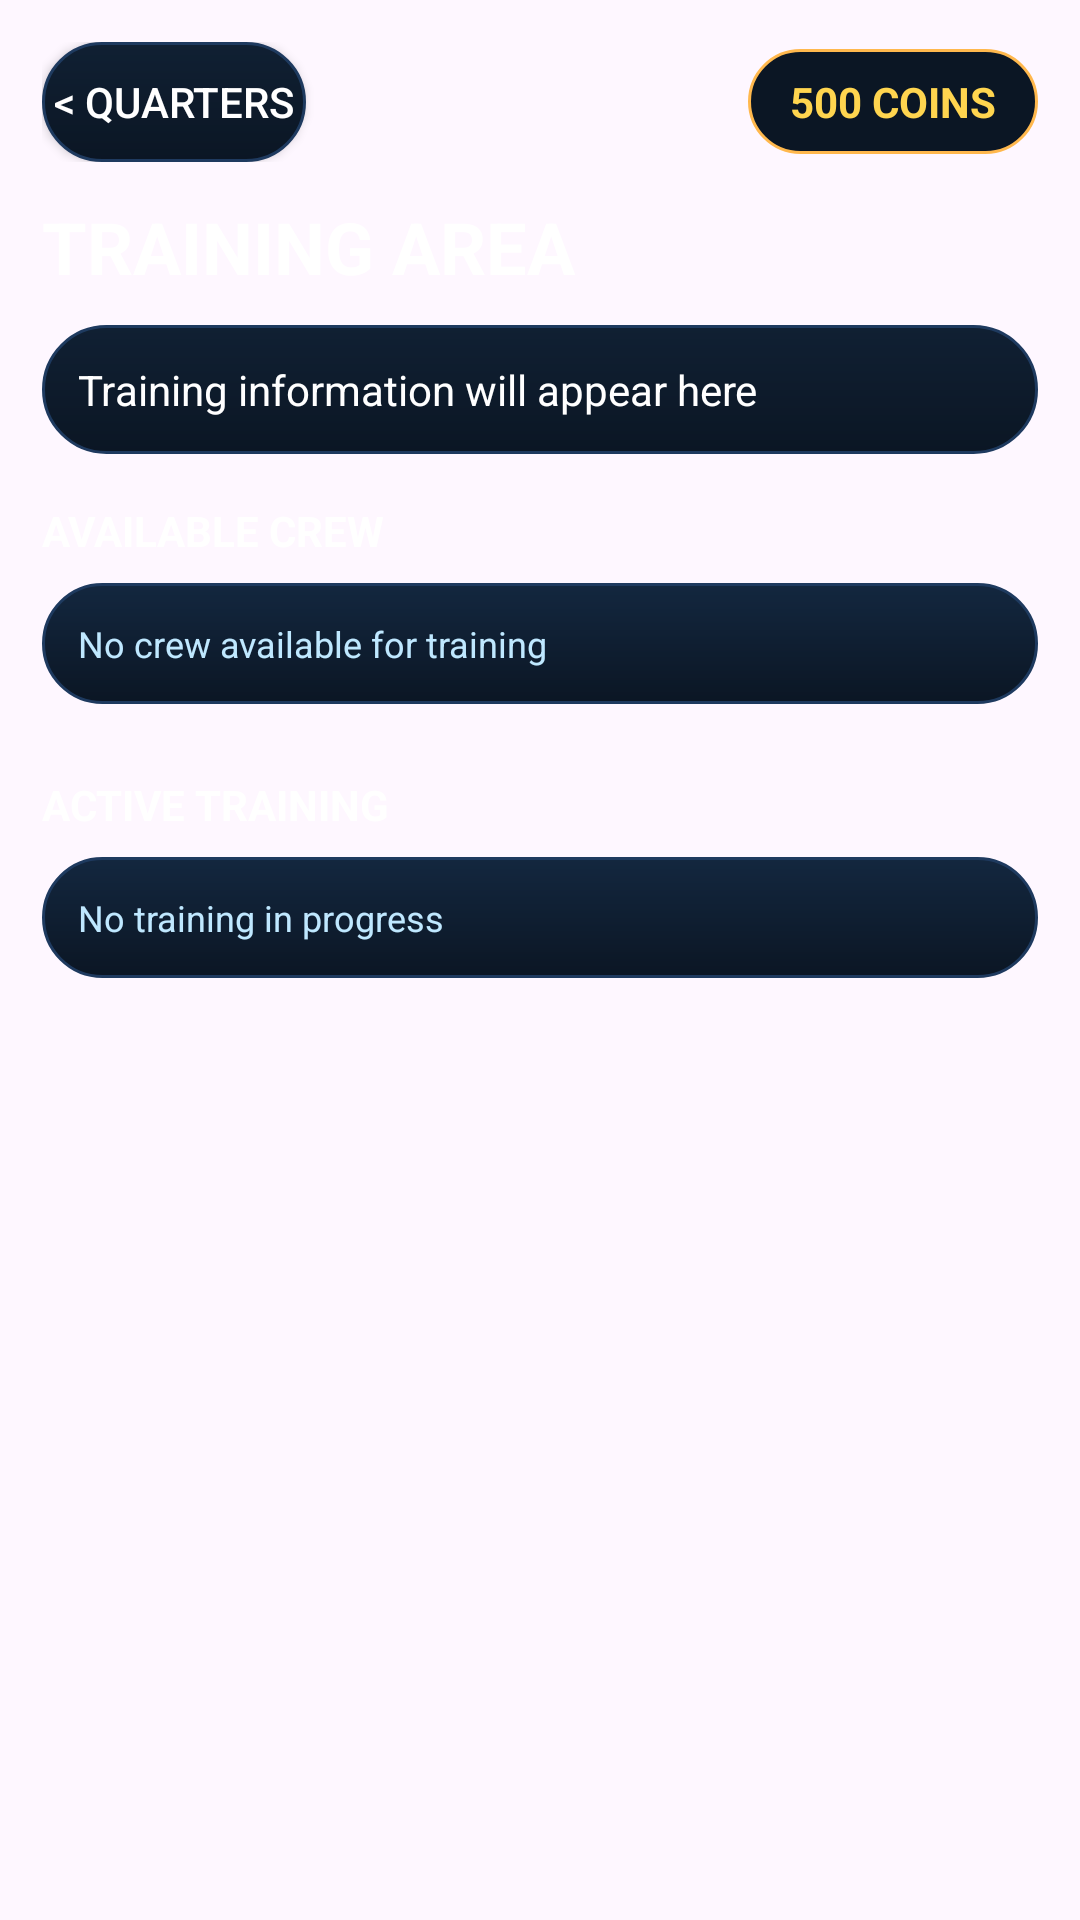

This screen was rendered from an Android layout file. Write that file and the resources it references.
<!-- AndroidManifest.xml: application theme Theme.Space_colony_game -->
<!-- res/layout/fragment_training.xml -->
<?xml version="1.0" encoding="utf-8"?>
<FrameLayout xmlns:android="http://schemas.android.com/apk/res/android"
    android:layout_width="match_parent"
    android:layout_height="match_parent">

    <ImageView
        android:id="@+id/ivTrainingBackground"
        android:layout_width="match_parent"
        android:layout_height="match_parent"
        android:scaleType="centerCrop"
        android:src="@drawable/background" />

    <ScrollView
        android:layout_width="match_parent"
        android:layout_height="match_parent"
        android:fillViewport="true"
        android:overScrollMode="never">

        <LinearLayout
            android:layout_width="match_parent"
            android:layout_height="wrap_content"
            android:orientation="vertical"
            android:padding="14dp">

            <LinearLayout
                android:layout_width="match_parent"
                android:layout_height="wrap_content"
                android:gravity="center_vertical"
                android:orientation="horizontal">

                <Button
                    android:id="@+id/btnBackFromTraining"
                    android:layout_width="wrap_content"
                    android:layout_height="40dp"
                    android:background="@drawable/dashboard_nav_card_bg"
                    android:text="&lt; Quarters"
                    android:textColor="#FFFFFF" />

                <View
                    android:layout_width="0dp"
                    android:layout_height="1dp"
                    android:layout_weight="1" />

                <TextView
                    android:id="@+id/tvTrainingCoins"
                    android:layout_width="wrap_content"
                    android:layout_height="wrap_content"
                    android:background="@drawable/dashboard_coin_pill_bg"
                    android:paddingHorizontal="14dp"
                    android:paddingVertical="8dp"
                    android:text="500 COINS"
                    android:textColor="#FFD54F"
                    android:textStyle="bold" />
            </LinearLayout>

            <TextView
                android:layout_width="wrap_content"
                android:layout_height="wrap_content"
                android:layout_marginTop="12dp"
                android:text="TRAINING AREA"
                android:textColor="#FFFFFF"
                android:textSize="24sp"
                android:textStyle="bold" />

            <TextView
                android:id="@+id/tvTrainingSummary"
                android:layout_width="match_parent"
                android:layout_height="wrap_content"
                android:layout_marginTop="10dp"
                android:background="@drawable/dashboard_panel_bg"
                android:padding="12dp"
                android:text="Training information will appear here"
                android:textColor="#FFFFFF" />

            <TextView
                android:layout_width="wrap_content"
                android:layout_height="wrap_content"
                android:layout_marginTop="16dp"
                android:text="AVAILABLE CREW"
                android:textColor="#FFFFFF"
                android:textSize="14sp"
                android:textStyle="bold" />

            <TextView
                android:id="@+id/tvNoAvailableCrew"
                android:layout_width="match_parent"
                android:layout_height="wrap_content"
                android:layout_marginTop="8dp"
                android:background="@drawable/dashboard_stat_bg"
                android:padding="12dp"
                android:text="No crew available for training"
                android:textColor="#BFE8FF"
                android:textSize="12sp" />

            <androidx.recyclerview.widget.RecyclerView
                android:id="@+id/rvTrainingCrew"
                android:layout_width="match_parent"
                android:layout_height="wrap_content"
                android:layout_marginTop="8dp"
                android:nestedScrollingEnabled="false"
                android:overScrollMode="never" />

            <TextView
                android:layout_width="wrap_content"
                android:layout_height="wrap_content"
                android:layout_marginTop="16dp"
                android:text="ACTIVE TRAINING"
                android:textColor="#FFFFFF"
                android:textSize="14sp"
                android:textStyle="bold" />

            <TextView
                android:id="@+id/tvNoTrainingJobs"
                android:layout_width="match_parent"
                android:layout_height="wrap_content"
                android:layout_marginTop="8dp"
                android:background="@drawable/dashboard_stat_bg"
                android:padding="12dp"
                android:text="No training in progress"
                android:textColor="#BFE8FF"
                android:textSize="12sp" />

            <androidx.recyclerview.widget.RecyclerView
                android:id="@+id/rvTrainingJobs"
                android:layout_width="match_parent"
                android:layout_height="wrap_content"
                android:layout_marginTop="8dp"
                android:layout_marginBottom="20dp"
                android:nestedScrollingEnabled="false"
                android:overScrollMode="never" />

        </LinearLayout>
    </ScrollView>
</FrameLayout>
<!-- resources referenced by this layout -->
<resources>
  <!-- drawable dashboard_coin_pill_bg (drawable) -->
  <?xml version="1.0" encoding="utf-8"?>
  <shape xmlns:android="http://schemas.android.com/apk/res/android"
      android:shape="rectangle">
  
      <corners android:radius="@dimen/dashboard_pill_radius" />
  
      <solid android:color="@color/dashboard_surface" />
  
      <stroke
          android:width="1dp"
          android:color="@color/dashboard_amber" />
  </shape>
  <!-- drawable dashboard_nav_card_bg (drawable) -->
  <?xml version="1.0" encoding="utf-8"?>
  <ripple xmlns:android="http://schemas.android.com/apk/res/android"
      android:color="@color/white_08">
  
      <item>
          <shape android:shape="rectangle">
              <corners android:radius="@dimen/dashboard_radius" />
              <gradient
                  android:angle="270"
                  android:startColor="@color/dashboard_surface_2"
                  android:endColor="@color/dashboard_surface" />
              <stroke
                  android:width="1dp"
                  android:color="@color/dashboard_border" />
          </shape>
      </item>
  
  </ripple>
  <!-- drawable dashboard_panel_bg (drawable) -->
  <?xml version="1.0" encoding="utf-8"?>
  <shape xmlns:android="http://schemas.android.com/apk/res/android"
      android:shape="rectangle">
  
      <corners android:radius="@dimen/dashboard_radius" />
  
      <gradient
          android:angle="270"
          android:startColor="@color/dashboard_surface_2"
          android:endColor="@color/dashboard_surface" />
  
      <stroke
          android:width="1dp"
          android:color="@color/dashboard_border" />
  </shape>
  <!-- drawable dashboard_stat_bg (drawable) -->
  <?xml version="1.0" encoding="utf-8"?>
  <shape xmlns:android="http://schemas.android.com/apk/res/android"
      android:shape="rectangle">
  
      <corners android:radius="@dimen/dashboard_radius" />
  
      <gradient
          android:angle="270"
          android:startColor="@color/dashboard_surface_3"
          android:endColor="@color/dashboard_surface" />
  
      <stroke
          android:width="1dp"
          android:color="@color/dashboard_border" />
  </shape>
  <style name="Theme.Space_colony_game" parent="Base.Theme.Space_colony_game" />
  <dimen name="dashboard_pill_radius">18dp</dimen>
  <color name="dashboard_surface">#0B1624</color>
  <color name="dashboard_amber">#FFB84D</color>
  <color name="white_08">#14FFFFFF</color>
  <dimen name="dashboard_radius">22dp</dimen>
  <color name="dashboard_surface_2">#102033</color>
  <color name="dashboard_border">#1E3A5F</color>
  <color name="dashboard_surface_3">#13273F</color>
  <style name="Base.Theme.Space_colony_game" parent="Theme.Material3.DayNight.NoActionBar">
          
          
      </style>
</resources>
